Run: headless pygame with SDL's dummy video driver; simulated clock (each Clock.tick advances the game by its frame time, no real sleeping); random seed 0; keys injected as events and as key.get_pressed() state; mouse plan: one left click at the window centre at the start of phase 2, then a move to the lower-right quarter at the start of phase 3.
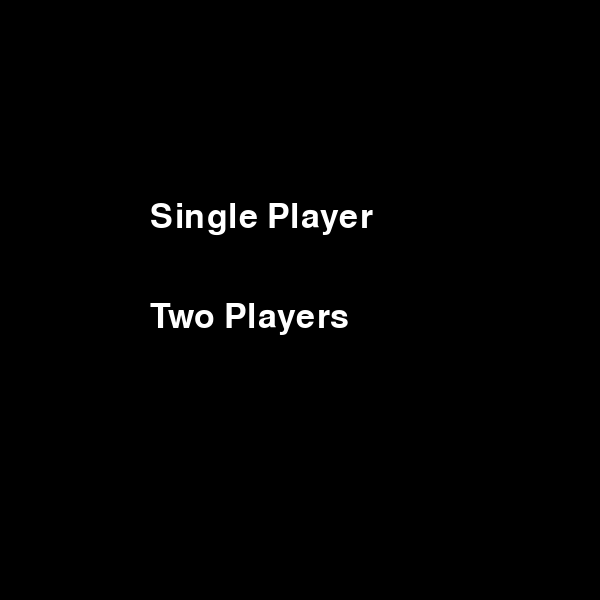
Frame 1 of 4 · flips 1–60 · no input
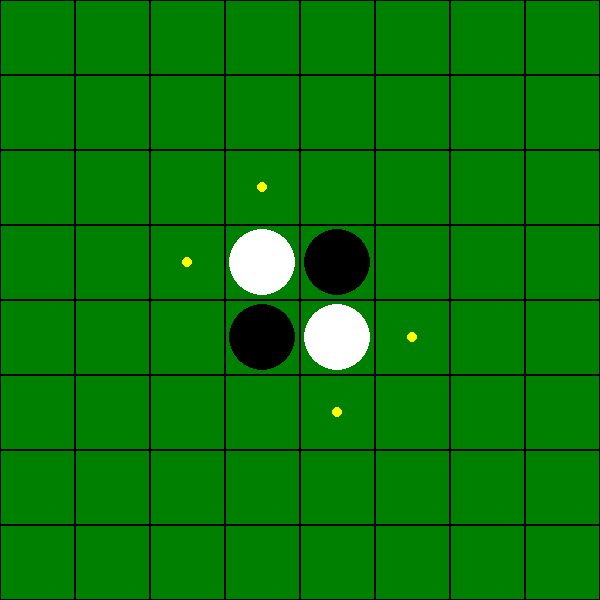
Frame 2 of 4 · flips 61–180 · clicked the window centre · tapped SPACE, RETURN · held RIGHT (→), D
Frame 3 of 4 · flips 181–300 · moved the mouse to the lower-right quarter · held DOWN (↓), S · screen unchanged from frame 2, image omitted
Frame 4 of 4 · flips 301–420 · held LEFT (←), A, UP (↑), W · screen unchanged from frame 3, image omitted

The pygame program that drew these frames:

import pygame
import sys
import random

# 定数の定義
BLACK = (0, 0, 0)
WHITE = (255, 255, 255)
GREEN = (0, 128, 0)
YELLOW = (255, 255, 0)
SIZE = 600
BOARD_SIZE = 8
GRID_SIZE = SIZE // BOARD_SIZE

# Pygameの初期化
pygame.init()
screen = pygame.display.set_mode((SIZE, SIZE))
pygame.display.set_caption("オセロゲーム")

class Othello:
    def __init__(self, mode):
        self.board = [[None] * BOARD_SIZE for _ in range(BOARD_SIZE)]
        mid = BOARD_SIZE // 2
        self.board[mid - 1][mid - 1] = WHITE
        self.board[mid - 1][mid] = BLACK
        self.board[mid][mid - 1] = BLACK
        self.board[mid][mid] = WHITE
        self.turn = BLACK
        self.running = True
        self.mode = mode  # "single" or "multi"

    def draw_board(self):
        screen.fill(GREEN)
        for x in range(BOARD_SIZE):
            for y in range(BOARD_SIZE):
                rect = pygame.Rect(x * GRID_SIZE, y * GRID_SIZE, GRID_SIZE, GRID_SIZE)
                pygame.draw.rect(screen, BLACK, rect, 1)
                if self.board[x][y] is not None:
                    self.draw_stone(x, y, self.board[x][y])
                elif self.is_valid_move(x, y):
                    pygame.draw.circle(screen, YELLOW, (x * GRID_SIZE + GRID_SIZE // 2, y * GRID_SIZE + GRID_SIZE // 2), 5)

    def draw_stone(self, x, y, color):
        pygame.draw.circle(screen, color, (x * GRID_SIZE + GRID_SIZE // 2, y * GRID_SIZE + GRID_SIZE // 2), GRID_SIZE // 2 - 4)

    def is_valid_move(self, x, y):
        if self.board[x][y] is not None:
            return False
        opponent = WHITE if self.turn == BLACK else BLACK
        for dx, dy in [(-1, -1), (-1, 0), (-1, 1), (0, -1), (0, 1), (1, -1), (1, 0), (1, 1)]:
            nx, ny = x + dx, y + dy
            pieces_to_flip = []
            while 0 <= nx < BOARD_SIZE and 0 <= ny < BOARD_SIZE and self.board[nx][ny] == opponent:
                pieces_to_flip.append((nx, ny))
                nx += dx
                ny += dy
            if pieces_to_flip and 0 <= nx < BOARD_SIZE and 0 <= ny < BOARD_SIZE and self.board[nx][ny] == self.turn:
                return True
        return False

    def flip_stones(self, x, y):
        opponent = WHITE if self.turn == BLACK else BLACK
        for dx, dy in [(-1, -1), (-1, 0), (-1, 1), (0, -1), (0, 1), (1, -1), (1, 0), (1, 1)]:
            pieces_to_flip = []
            nx, ny = x + dx, y + dy
            while 0 <= nx < BOARD_SIZE and 0 <= ny < BOARD_SIZE and self.board[nx][ny] == opponent:
                pieces_to_flip.append((nx, ny))
                nx += dx
                ny += dy
            if pieces_to_flip and 0 <= nx < BOARD_SIZE and 0 <= ny < BOARD_SIZE and self.board[nx][ny] == self.turn:
                for px, py in pieces_to_flip:
                    self.board[px][py] = self.turn

    def has_valid_move(self):
        return any(self.is_valid_move(x, y) for x in range(BOARD_SIZE) for y in range(BOARD_SIZE))

    def game_end(self):
        black_count = sum(row.count(BLACK) for row in self.board)
        white_count = sum(row.count(WHITE) for row in self.board)
        if black_count > white_count:
            return "Winner: Black"
        elif white_count > black_count:
            return "Winner: White"
        else:
            return "Draw"

    def next_move(self, x, y):
        if self.is_valid_move(x, y):
            self.board[x][y] = self.turn
            self.flip_stones(x, y)
            self.turn = WHITE if self.turn == BLACK else BLACK
        
        if not self.has_valid_move():
            self.turn = WHITE if self.turn == BLACK else BLACK
            if not self.has_valid_move():
                self.display_result(self.game_end())

    def cpu_move(self):
        valid_moves = [(x, y) for x in range(BOARD_SIZE) for y in range(BOARD_SIZE) if self.is_valid_move(x, y)]
        if valid_moves:
            x, y = random.choice(valid_moves)
            self.next_move(x, y)

    def display_result(self, result):
        font = pygame.font.Font(None, 74)
        text = font.render(result, True, YELLOW)
        screen.blit(text, text.get_rect(center=(SIZE // 2, SIZE // 2)))
        pygame.display.flip()
        pygame.time.wait(3000)
        self.running = False
        self.ask_restart()

    def ask_restart(self):
        font = pygame.font.Font(None, 50)
        restart_rect = pygame.Rect(SIZE // 4, SIZE // 2, 300, 50)
        quit_rect = pygame.Rect(SIZE // 4, SIZE // 1.5, 300, 50)
        
        while True:
            screen.fill(BLACK)
            mouse_x, mouse_y = pygame.mouse.get_pos()
            color1 = YELLOW if restart_rect.collidepoint(mouse_x, mouse_y) else WHITE
            color2 = YELLOW if quit_rect.collidepoint(mouse_x, mouse_y) else WHITE
            text1 = font.render("Restart", True, color1)
            text2 = font.render("Quit", True, color2)
            screen.blit(text1, restart_rect.topleft)
            screen.blit(text2, quit_rect.topleft)
            pygame.display.flip()
            for event in pygame.event.get():
                if event.type == pygame.QUIT:
                    pygame.quit()
                    sys.exit()
                if event.type == pygame.MOUSEBUTTONDOWN:
                    if restart_rect.collidepoint(event.pos):
                        main()
                    elif quit_rect.collidepoint(event.pos):
                        pygame.quit()
                        sys.exit()

def select_mode():
    font = pygame.font.Font(None, 50)
    while True:
        screen.fill(BLACK)
        mouse_x, mouse_y = pygame.mouse.get_pos()
        single_rect = pygame.Rect(SIZE // 4, SIZE // 3, 300, 50)
        multi_rect = pygame.Rect(SIZE // 4, SIZE // 2, 300, 50)
        color1 = YELLOW if single_rect.collidepoint(mouse_x, mouse_y) else WHITE
        color2 = YELLOW if multi_rect.collidepoint(mouse_x, mouse_y) else WHITE
        text1 = font.render("Single Player", True, color1)
        text2 = font.render("Two Players", True, color2)
        screen.blit(text1, single_rect.topleft)
        screen.blit(text2, multi_rect.topleft)
        pygame.display.flip()
        for event in pygame.event.get():
            if event.type == pygame.QUIT:
                pygame.quit()
                sys.exit()
            if event.type == pygame.MOUSEBUTTONDOWN:
                if single_rect.collidepoint(event.pos):
                    return "single"
                if multi_rect.collidepoint(event.pos):
                    return "multi"

def main():
    mode = select_mode()
    game = Othello(mode)
    
    while game.running:
        for event in pygame.event.get():
            if event.type == pygame.QUIT:
                game.running = False
            elif event.type == pygame.MOUSEBUTTONDOWN:
                x, y = event.pos
                x //= GRID_SIZE
                y //= GRID_SIZE
                game.next_move(x, y)
        
        if game.mode == "single" and game.turn == WHITE:
            game.cpu_move()
        
        game.draw_board()
        pygame.display.flip()
    
    pygame.quit()
    sys.exit()

if __name__ == "__main__":
    main()
